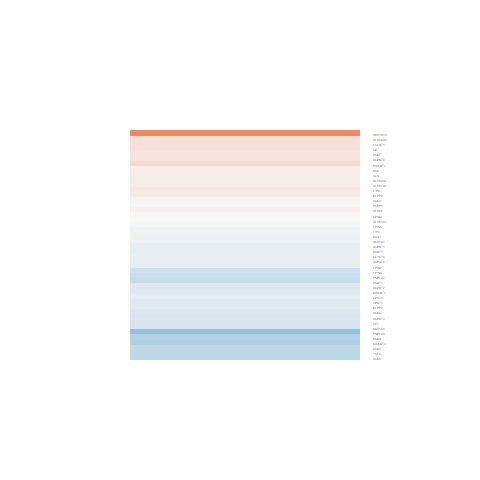

The table this chart was drawn from, first rows:
logFC, AveExpr, t, P.Value, adj.P.Val, B
-0.08841, 5.627, -0.6097, 0.5477, 0.7575, -6.329
0.1303, 5.572, 0.9614, 0.3459, 0.6104, -6.06
0.2051, 5.878, 1.346, 0.1906, 0.4661, -5.646
0.2557, 4.799, 1.525, 0.1403, 0.4115, -5.353
-0.01342, 5.185, -0.08513, 0.9329, 0.9705, -6.506
0.2004, 6.795, 1.423, 0.1674, 0.4413, -5.572
-0.4093, 6.522, -2.276, 0.03197, 0.2635, -4.16
-0.1113, 6.687, -0.5406, 0.5937, 0.7876, -6.412
-0.05343, 2.3, -0.2201, 0.8276, 0.9228, -6.067
-0.2123, 3.821, -0.6265, 0.5368, 0.7517, -6.134
-0.1557, 2.802, -0.8204, 0.42, 0.6674, -5.848
0.02847, 5.797, 0.1589, 0.8751, 0.9443, -6.516
0.1079, 5.908, 0.7206, 0.4781, 0.7104, -6.277
-0.1751, 5.906, -1.313, 0.2014, 0.4778, -5.689
-0.09352, 5.114, -0.4812, 0.6347, 0.813, -6.374
-0.1029, 1.539, -0.4013, 0.6917, 0.8446, -5.828
-0.4932, 3.635, -2.234, 0.03498, 0.2696, -4.028
-0.2314, 4.586, -1.147, 0.2624, 0.5366, -5.784
2.45, -1.194, 3.603, 0.001411, 0.1561, -1.601
0.105, 5.625, 0.8057, 0.4283, 0.6737, -6.202
0.1847, 6.234, 1.106, 0.2795, 0.5527, -5.94
-0.1488, 6.586, -1.138, 0.2662, 0.5394, -5.914
-0.3394, 5.963, -1.745, 0.09358, 0.3605, -5.072
-0.006667, 5.817, -0.0413, 0.9674, 0.9864, -6.532
-0.231, -0.8925, -0.3549, 0.7257, 0.865, -5.323
-0.1709, 6.657, -1.054, 0.3023, 0.5738, -5.999
0.009076, 6.075, 0.05332, 0.9579, 0.9824, -6.548
-0.325, 4.186, -1.015, 0.3202, 0.5879, -5.867
-0.3703, 6.054, -1.977, 0.05954, 0.3123, -4.692
-0.4027, 5.452, -2.351, 0.02719, 0.252, -3.978
-0.1229, 4.783, -0.8246, 0.4176, 0.6655, -6.131
-0.459, 2.213, -1.944, 0.06357, 0.3172, -4.328
0.05765, 5.105, 0.3459, 0.7324, 0.8684, -6.43
0.03244, 2.313, 0.121, 0.9047, 0.9576, -6.099
-0.05177, 4.949, -0.3356, 0.7401, 0.8739, -6.425
0.1009, 6.938, 0.9294, 0.3618, 0.6231, -6.133
0.1912, 5.25, 1.198, 0.2423, 0.5186, -5.788
-0.1061, 6.396, -0.6696, 0.5095, 0.7327, -6.33
0.1386, 7.567, 1.258, 0.2202, 0.4971, -5.785
-0.1571, 5.591, -0.9331, 0.36, 0.6214, -6.081
-0.2835, 5.103, -1.145, 0.2636, 0.5377, -5.846
-0.2175, 6.164, -1.544, 0.1356, 0.407, -5.385
-0.686, 2.988, -3.463, 0.001998, 0.1735, -1.378
0.2102, 2.757, 1.053, 0.3026, 0.5739, -5.677
0.103, 6.139, 0.6529, 0.52, 0.7399, -6.329
